The GitHub repository aliabbas666/Fabric_Defect_Detector_Using_AI_CNN contains a labelled image folder "data" with 2 categories: defected fabric, non defected fabric. Examples follow, each with its label.

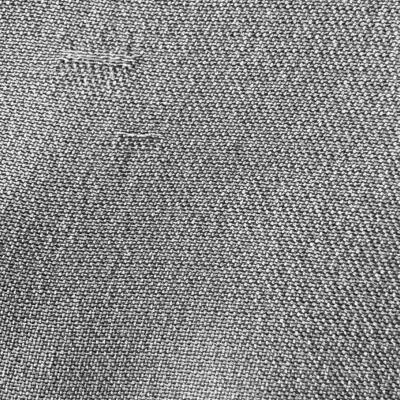
Label: defected fabric

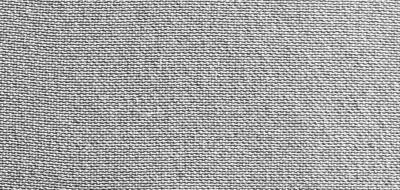
Label: non defected fabric

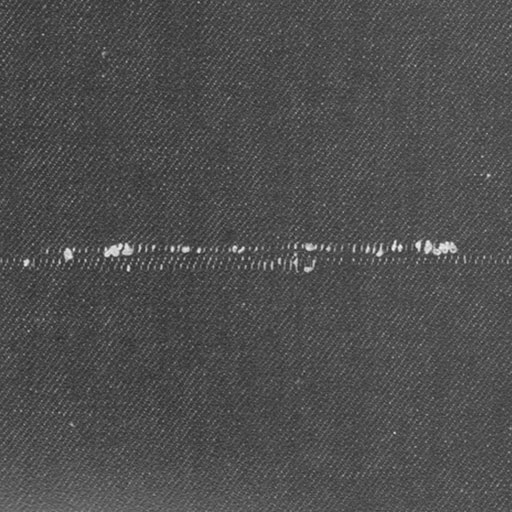
Label: defected fabric

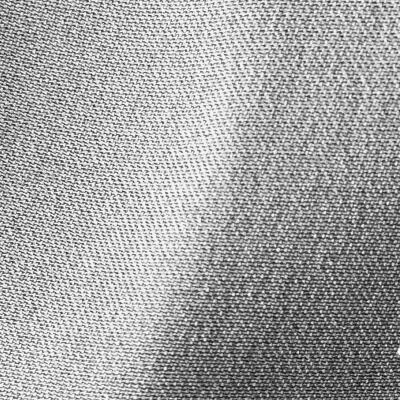
Label: non defected fabric

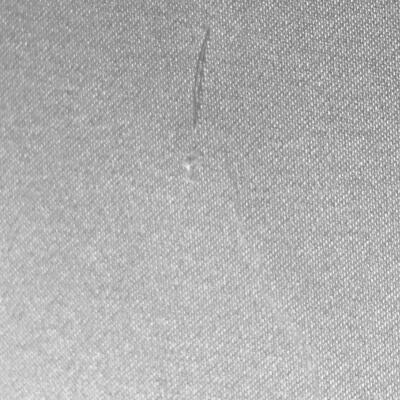
Label: defected fabric

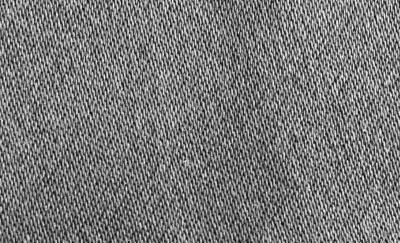
Label: non defected fabric
